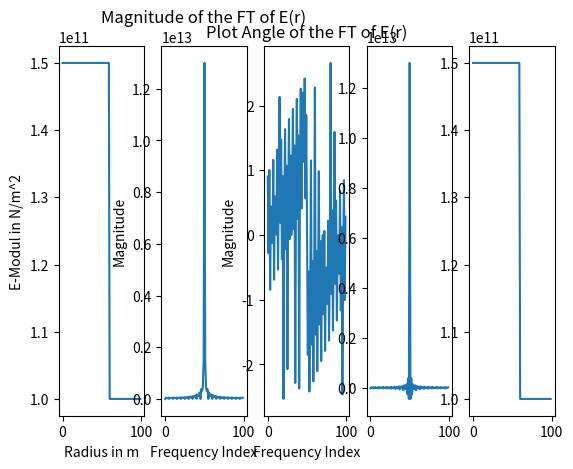

This chart was generated by the following Python code:
import numpy as np
import matplotlib.pyplot as plt


length = 100

Er = np.ones(length) * 100 * 10**9 # E Modul
Er[:int(0.6*length)] = 150* 10**9

# # imaginärer Teil verschwindet
# Er[:5] = 150* 10**9 # Test für length = 100
# Er[-4:] = 150* 10**9  # Test für length = 100

# # realer Teil verschwindet
# Er = np.zeros(length)
# Er[:5] = 150 * 10**9 # Test für length = 100
# #Er[-50:] = -100 * 10**9 # Test für length = 100
# Er[-4:] = -150 * 10**9  # Test für length = 100

# ############################### Warum geht das nicht?
# Er[:5] = 150 * 10**9 # Test für length = 100
# Er[-50:] = -100 * 10**9 # Test für length = 100
# Er[-5:] = -150 * 10**9  # Test für length = 100

anzahlPlots = 5

plt.subplot(1, anzahlPlots, 1)
plt.plot(Er)
plt.xlabel("Radius in m")
plt.ylabel("E-Modul in N/m^2")
#plt.show()


# fftEr = np.fft.fft(Er)  # aus dem fft package die fft funktion
# # rrster Plot Realteil
# plt.subplot(1, 3, 2)
# plt.plot(np.fft.fftshift(np.real(fftEr)))   # fftshift() ist sinnvoll da die erste Hälfte der Werte für die aufsteigende Frequenz berechnet wird und dann zur negativen maximalen Frequenz gesprungen wird und dann steigt es wieder zu 0
# # jetzt startet die Frequenz bei der größt negativen und steigt dann zur positiven maximalen
# plt.title("Plot of real part of FT of E(r)")
# plt.ylabel("Magnitude")
# plt.xlabel("Frequency Index")
# # zweiter Plot Imaginärteil
# plt.subplot(1, 3, 3)
# plt.plot(np.fft.fftshift(np.imag(fftEr)))
# plt.title("Plot of imaginary part of FT of E(r)")
# plt.ylabel("Magnitude")
# plt.xlabel("Frequency Index")


# Plot in polar form
fftEr = np.fft.fft(Er)  # aus dem fft package die fft funktion
# rrster Plot Realteil
plt.subplot(1, anzahlPlots, 2)
plt.plot(np.fft.fftshift(np.abs(fftEr)))   # fftshift() ist sinnvoll da die erste Hälfte der Werte für die aufsteigende Frequenz berechnet wird und dann zur negativen maximalen Frequenz gesprungen wird und dann steigt es wieder zu 0
# jetzt startet die Frequenz bei der größt negativen und steigt dann zur positiven maximalen
plt.title("Magnitude of the FT of E(r)")
plt.ylabel("Magnitude")
plt.xlabel("Frequency Index")
# zweiter Plot Imaginärteil
plt.subplot(1, anzahlPlots, 3)
plt.plot(np.fft.fftshift(np.angle(fftEr)))
plt.title("Plot Angle of the FT of E(r)")
plt.ylabel("Magnitude")
plt.xlabel("Frequency Index")

plt.subplot(1, anzahlPlots, 4)
ErTest = (np.fft.fftshift(np.real(fftEr)) * np.cos(2 * np.pi * 100 *  np.fft.fftfreq(len(Er)))
         + np.fft.fftshift(np.imag(fftEr)) * np.sin(2 * np.pi * 100 * np.fft.fftfreq(len(Er))))
plt.plot(ErTest)

plt.subplot(1, anzahlPlots, 5)
ErResult = np.fft.ifft(fftEr)
plt.plot(ErResult)

plt.show()